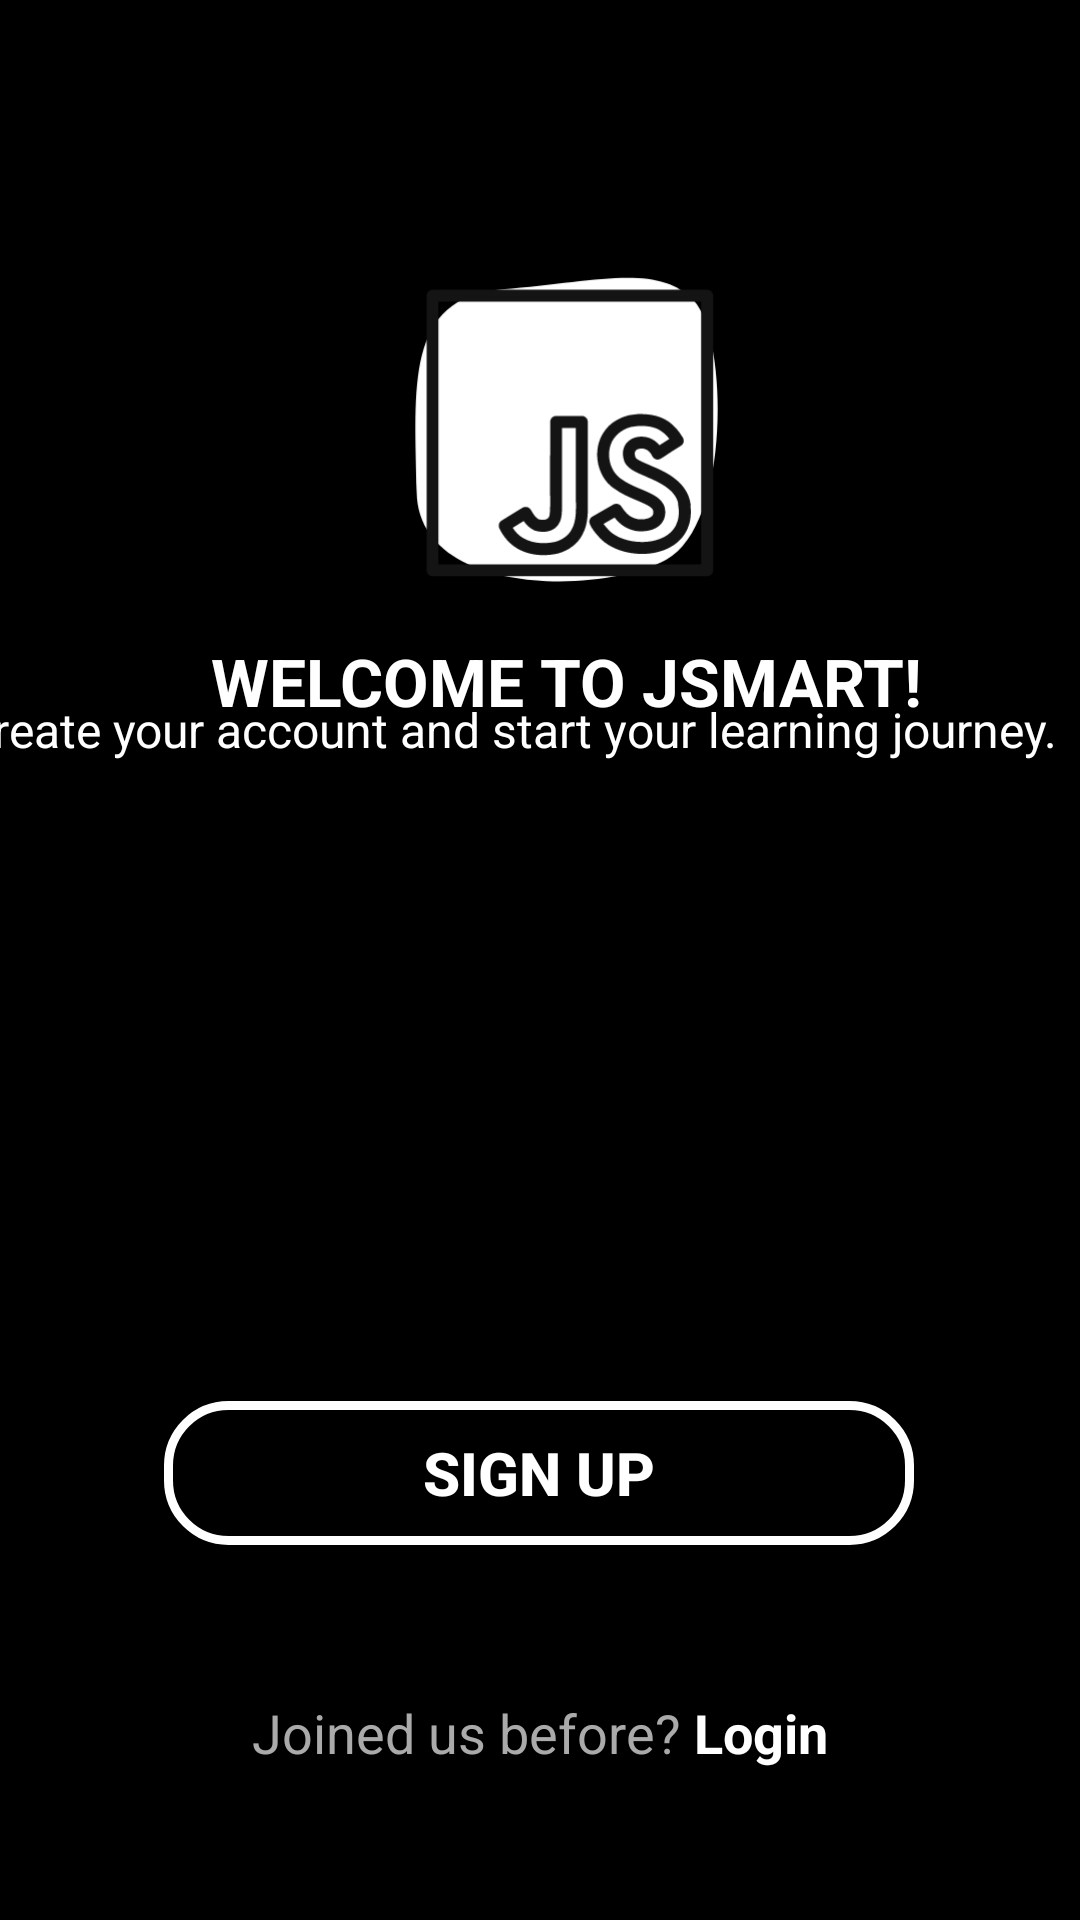

Produce the Android XML layout that renders to this screen, including the resource entries it uses.
<!-- AndroidManifest.xml: application theme Theme.JSMART -->
<!-- res/layout/activity_sign_up_screen.xml -->
<?xml version="1.0" encoding="utf-8"?>
<androidx.constraintlayout.widget.ConstraintLayout xmlns:android="http://schemas.android.com/apk/res/android"
    xmlns:app="http://schemas.android.com/apk/res-auto"
    xmlns:tools="http://schemas.android.com/tools"
    android:id="@+id/main"
    android:layout_width="match_parent"
    android:layout_height="match_parent"
    android:background="@color/black"
    tools:context=".SignUpScreen">


    <ImageView
        android:id="@+id/ivSignUpLogo"
        android:layout_width="126dp"
        android:layout_height="138dp"
        app:layout_constraintBottom_toBottomOf="parent"
        app:layout_constraintEnd_toEndOf="parent"
        app:layout_constraintHorizontal_bias="0.54"
        app:layout_constraintStart_toStartOf="parent"
        app:layout_constraintTop_toTopOf="parent"
        app:layout_constraintVertical_bias="0.148"
        app:srcCompat="@drawable/logob" />

    <TextView
        android:id="@+id/tvCreate"
        android:layout_width="373dp"
        android:layout_height="40dp"
        android:text="Create your account and start your learning journey. "
        android:textColor="@color/white"
        android:textSize="16sp"
        app:layout_constraintBottom_toBottomOf="parent"
        app:layout_constraintEnd_toEndOf="parent"
        app:layout_constraintHorizontal_bias="1.0"
        app:layout_constraintStart_toStartOf="parent"
        app:layout_constraintTop_toTopOf="parent"
        app:layout_constraintVertical_bias="0.387" />

    <TextView
        android:id="@+id/tvWelcome2"
        android:layout_width="wrap_content"
        android:layout_height="wrap_content"
        android:fontFamily="sans-serif"
        android:text="WELCOME TO JSMART!"
        android:textColor="@color/white"
        android:textSize="22sp"
        android:textStyle="bold"
        app:layout_constraintBottom_toTopOf="@+id/tvCreate"
        app:layout_constraintEnd_toEndOf="parent"
        app:layout_constraintHorizontal_bias="0.571"
        app:layout_constraintStart_toStartOf="parent"
        app:layout_constraintTop_toBottomOf="@+id/ivSignUpLogo"
        app:layout_constraintVertical_bias="0.0" />


    <EditText
        android:id="@+id/etPassword"
        android:layout_width="300dp"
        android:layout_height="45dp"
        android:background="@drawable/sgnpbtn"
        android:ems="10"
        android:hint="  Password "
        android:paddingLeft="12dp"
        android:inputType="textPassword"
        android:textColor="@color/black"
        app:layout_constraintBottom_toBottomOf="parent"
        app:layout_constraintEnd_toEndOf="parent"
        app:layout_constraintHorizontal_bias="0.495"
        app:layout_constraintStart_toStartOf="parent"
        app:layout_constraintTop_toBottomOf="@+id/etEmailAddress"
        app:layout_constraintVertical_bias="0.05" />

    <EditText
        android:id="@+id/etName"
        android:layout_width="160dp"
        android:layout_height="45dp"
        android:layout_marginTop="20dp"
        android:background="@drawable/sgnpbtn"
        android:ems="10"
        android:hint="  First Name"
        android:inputType="text"
        android:paddingLeft="12dp"
        android:textColor="@color/black"
        app:layout_constraintEnd_toEndOf="parent"
        app:layout_constraintHorizontal_bias="0.21"
        app:layout_constraintStart_toStartOf="parent"
        app:layout_constraintTop_toBottomOf="@+id/tvCreate" />

    <EditText
        android:id="@+id/etLastName"
        android:layout_width="130dp"
        android:layout_height="45dp"
        android:background="@drawable/sgnpbtn"
        android:ems="10"
        android:hint="Last Name"
        android:inputType="text"
        android:paddingLeft="12dp"
        android:textColor="@color/black"
        app:layout_constraintBottom_toTopOf="@+id/etEmailAddress"
        app:layout_constraintEnd_toEndOf="parent"
        app:layout_constraintHorizontal_bias="0.176"
        app:layout_constraintStart_toEndOf="@+id/etName"
        app:layout_constraintTop_toBottomOf="@+id/tvCreate"
        app:layout_constraintVertical_bias="0.656" />

    <EditText
        android:id="@+id/etEmailAddress"
        android:layout_width="300dp"
        android:layout_height="45dp"
        android:background="@drawable/sgnpbtn"
        android:ems="10"
        android:paddingLeft="12dp"
        android:hint="  Email"
        android:inputType="textEmailAddress"
        android:textColor="@color/black"
        app:layout_constraintBottom_toBottomOf="parent"
        app:layout_constraintEnd_toEndOf="parent"
        app:layout_constraintHorizontal_bias="0.495"
        app:layout_constraintStart_toStartOf="parent"
        app:layout_constraintTop_toBottomOf="@+id/etName"
        app:layout_constraintVertical_bias="0.038" />


    <androidx.appcompat.widget.AppCompatButton
        android:id="@+id/btnSignUp"
        android:layout_width="250dp"
        android:layout_height="wrap_content"
        android:layout_marginStart="20dp"
        android:layout_marginTop="20dp"
        android:layout_marginEnd="20dp"
        android:background="@drawable/lgnbtn"
        android:text="Sign Up"
        android:textColor="@color/white"
        android:textSize="20sp"
        android:textStyle="bold"
        app:layout_constraintEnd_toEndOf="parent"
        app:layout_constraintHorizontal_bias="0.495"
        app:layout_constraintStart_toStartOf="parent"
        app:layout_constraintTop_toBottomOf="@id/etPassword" />

    <LinearLayout
        android:layout_width="match_parent"
        android:layout_height="wrap_content"
        android:gravity="center"
        android:orientation="horizontal"
        app:layout_constraintBottom_toBottomOf="parent"
        app:layout_constraintEnd_toEndOf="parent"
        app:layout_constraintStart_toStartOf="parent"
        app:layout_constraintTop_toBottomOf="@id/btnSignUp">

        <TextView
            android:id="@+id/tvNewHere"
            android:layout_width="wrap_content"
            android:layout_height="wrap_content"
            android:text="Joined us before?"
            android:textColor="@android:color/darker_gray"
            android:textSize="18sp" />

        <TextView
            android:id="@+id/tvLoginPage"
            android:layout_width="wrap_content"
            android:layout_height="wrap_content"
            android:text=" Login"
            android:textColor="@color/white"
            android:textSize="18sp"
            android:textStyle="bold" />
    </LinearLayout>

</androidx.constraintlayout.widget.ConstraintLayout>
<!-- resources referenced by this layout -->
<resources>
  <color name="black">#FF000000</color>
  <color name="white">#FFFFFFFF</color>
  <!-- drawable lgnbtn (drawable) -->
  <?xml version="1.0" encoding="utf-8"?>
  <shape xmlns:android="http://schemas.android.com/apk/res/android">
      <solid android:color="#000000" />
      <corners android:radius="20dp" />
      <stroke android:width="3dp" android:color="#FFFFFF" />
  </shape>
  <!-- drawable logob: vector/xml drawable (drawable, 5249 chars, omitted) -->
  <style name="Theme.JSMART" parent="Base.Theme.JSMART" />
  <style name="Base.Theme.JSMART" parent="Theme.AppCompat.Light.NoActionBar">
          
          
      </style>
</resources>
